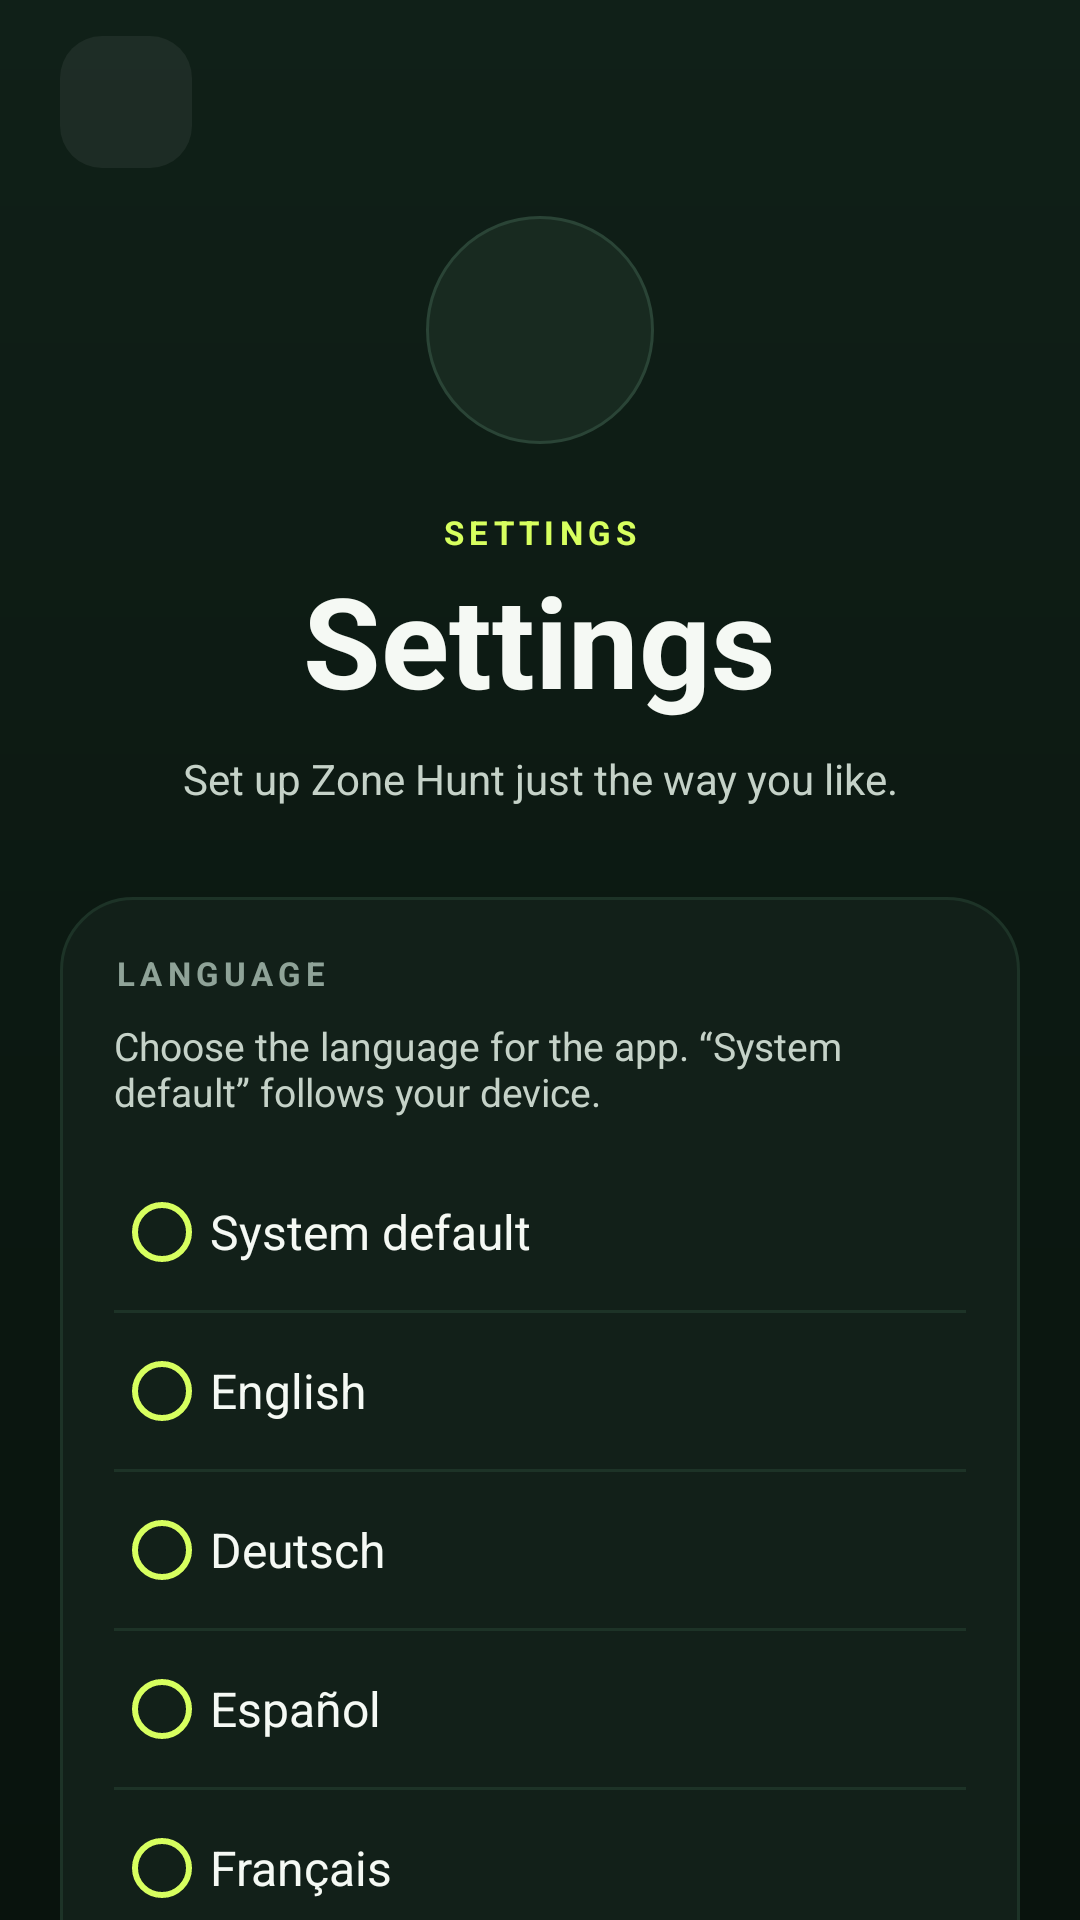

Android layout source for this screen:
<!-- AndroidManifest.xml: application theme Theme.Zonenjagd -->
<!-- res/layout/activity_settings.xml -->
<?xml version="1.0" encoding="utf-8"?>
<FrameLayout xmlns:android="http://schemas.android.com/apk/res/android"
    xmlns:app="http://schemas.android.com/apk/res-auto"
    android:layout_width="match_parent"
    android:layout_height="match_parent"
    android:background="@drawable/bg_app">

    <androidx.core.widget.NestedScrollView
        android:layout_width="match_parent"
        android:layout_height="match_parent"
        android:clipToPadding="false"
        android:fillViewport="true">

        <LinearLayout
            android:layout_width="match_parent"
            android:layout_height="wrap_content"
            android:orientation="vertical"
            android:paddingStart="@dimen/screen_padding"
            android:paddingTop="12dp"
            android:paddingEnd="@dimen/screen_padding"
            android:paddingBottom="28dp">

            <com.google.android.material.button.MaterialButton
                android:id="@+id/btnBack"
                style="@style/Widget.Zonenjagd.IconButton"
                android:layout_width="44dp"
                android:layout_height="44dp"
                android:contentDescription="@string/back"
                app:backgroundTint="@color/white_06"
                app:cornerRadius="14dp"
                app:icon="@drawable/ic_back"
                app:iconGravity="textStart"
                app:iconPadding="0dp" />

            <LinearLayout
                android:layout_width="match_parent"
                android:layout_height="wrap_content"
                android:layout_marginTop="16dp"
                android:gravity="center"
                android:orientation="vertical">

                <FrameLayout
                    android:layout_width="76dp"
                    android:layout_height="76dp"
                    android:background="@drawable/bg_icon_circle">

                    <ImageView
                        android:layout_width="36dp"
                        android:layout_height="36dp"
                        android:layout_gravity="center"
                        android:contentDescription="@null"
                        android:src="@drawable/ic_settings"
                        app:tint="@color/lime" />
                </FrameLayout>

                <TextView
                    android:layout_width="wrap_content"
                    android:layout_height="wrap_content"
                    android:layout_marginTop="22dp"
                    android:text="@string/settings_kicker"
                    android:textAppearance="@style/TextAppearance.Zonenjagd.Section"
                    android:textColor="@color/lime" />

                <TextView
                    android:layout_width="wrap_content"
                    android:layout_height="wrap_content"
                    android:layout_marginTop="6dp"
                    android:fontFamily="sans-serif-condensed"
                    android:includeFontPadding="false"
                    android:text="@string/settings_title"
                    android:textColor="@color/text"
                    android:textSize="42sp"
                    android:textStyle="bold" />

                <TextView
                    android:layout_width="300dp"
                    android:layout_height="wrap_content"
                    android:layout_marginTop="10dp"
                    android:gravity="center"
                    android:text="@string/settings_subtitle"
                    android:textColor="@color/text_soft"
                    android:textSize="14sp" />
            </LinearLayout>

            <LinearLayout
                android:layout_width="match_parent"
                android:layout_height="wrap_content"
                android:layout_marginTop="30dp"
                android:background="@drawable/bg_card"
                android:orientation="vertical"
                android:padding="18dp">

                <TextView
                    android:layout_width="wrap_content"
                    android:layout_height="wrap_content"
                    android:text="@string/settings_language"
                    android:textAppearance="@style/TextAppearance.Zonenjagd.Section" />

                <TextView
                    android:layout_width="match_parent"
                    android:layout_height="wrap_content"
                    android:layout_marginTop="8dp"
                    android:text="@string/settings_language_desc"
                    android:textColor="@color/text_soft"
                    android:textSize="13sp" />

                <RadioGroup
                    android:id="@+id/languageGroup"
                    android:layout_width="match_parent"
                    android:layout_height="wrap_content"
                    android:layout_marginTop="12dp"
                    android:orientation="vertical">

                    <com.google.android.material.radiobutton.MaterialRadioButton
                        android:id="@+id/langSystem"
                        android:layout_width="match_parent"
                        android:layout_height="wrap_content"
                        android:minHeight="52dp"
                        android:text="@string/settings_language_system"
                        android:textColor="@color/text"
                        android:textSize="16sp"
                        app:buttonTint="@color/lime" />

                    <View
                        android:layout_width="match_parent"
                        android:layout_height="1dp"
                        android:background="@color/line_soft" />

                    <com.google.android.material.radiobutton.MaterialRadioButton
                        android:id="@+id/langEnglish"
                        android:layout_width="match_parent"
                        android:layout_height="wrap_content"
                        android:minHeight="52dp"
                        android:text="@string/language_english"
                        android:textColor="@color/text"
                        android:textSize="16sp"
                        app:buttonTint="@color/lime" />

                    <View
                        android:layout_width="match_parent"
                        android:layout_height="1dp"
                        android:background="@color/line_soft" />

                    <com.google.android.material.radiobutton.MaterialRadioButton
                        android:id="@+id/langGerman"
                        android:layout_width="match_parent"
                        android:layout_height="wrap_content"
                        android:minHeight="52dp"
                        android:text="@string/language_german"
                        android:textColor="@color/text"
                        android:textSize="16sp"
                        app:buttonTint="@color/lime" />

                    <View
                        android:layout_width="match_parent"
                        android:layout_height="1dp"
                        android:background="@color/line_soft" />

                    <com.google.android.material.radiobutton.MaterialRadioButton
                        android:id="@+id/langSpanish"
                        android:layout_width="match_parent"
                        android:layout_height="wrap_content"
                        android:minHeight="52dp"
                        android:text="@string/language_spanish"
                        android:textColor="@color/text"
                        android:textSize="16sp"
                        app:buttonTint="@color/lime" />

                    <View
                        android:layout_width="match_parent"
                        android:layout_height="1dp"
                        android:background="@color/line_soft" />

                    <com.google.android.material.radiobutton.MaterialRadioButton
                        android:id="@+id/langFrench"
                        android:layout_width="match_parent"
                        android:layout_height="wrap_content"
                        android:minHeight="52dp"
                        android:text="@string/language_french"
                        android:textColor="@color/text"
                        android:textSize="16sp"
                        app:buttonTint="@color/lime" />
                </RadioGroup>

                <TextView
                    android:layout_width="match_parent"
                    android:layout_height="wrap_content"
                    android:layout_marginTop="10dp"
                    android:text="@string/settings_language_note"
                    android:textColor="@color/muted"
                    android:textSize="11sp" />
            </LinearLayout>
        </LinearLayout>
    </androidx.core.widget.NestedScrollView>
</FrameLayout>
<!-- resources referenced by this layout -->
<resources>
  <color name="lime">#D7FF5F</color>
  <color name="line_soft">#1D3327</color>
  <color name="muted">#8FA398</color>
  <color name="text">#F5F9F4</color>
  <color name="text_soft">#C5D2C8</color>
  <color name="white_06">#0FFFFFFF</color>
  <dimen name="screen_padding">20dp</dimen>
  <!-- drawable bg_app (drawable) -->
  <?xml version="1.0" encoding="utf-8"?>
  <shape xmlns:android="http://schemas.android.com/apk/res/android" android:shape="rectangle">
      <gradient
          android:angle="270"
          android:centerColor="#0C1912"
          android:endColor="#09130D"
          android:startColor="#102018" />
  </shape>
  <!-- drawable bg_card (drawable) -->
  <?xml version="1.0" encoding="utf-8"?>
  <shape xmlns:android="http://schemas.android.com/apk/res/android" android:shape="rectangle">
      <corners android:radius="24dp" />
      <solid android:color="@color/surface" />
      <stroke android:width="1dp" android:color="@color/line_soft" />
  </shape>
  <!-- drawable bg_icon_circle (drawable) -->
  <?xml version="1.0" encoding="utf-8"?>
  <shape xmlns:android="http://schemas.android.com/apk/res/android" android:shape="oval">
      <solid android:color="@color/surface_2" />
      <stroke android:width="1dp" android:color="@color/line" />
  </shape>
  <string name="back">"Back"</string>
  <string name="language_english">"English"</string>
  <string name="language_french">"Français"</string>
  <string name="language_german">"Deutsch"</string>
  <string name="language_spanish">"Español"</string>
  <string name="settings_kicker">"SETTINGS"</string>
  <string name="settings_language">"Language"</string>
  <string name="settings_language_desc">"Choose the language for the app. “System default” follows your device."</string>
  <string name="settings_language_note">"The change applies immediately."</string>
  <string name="settings_language_system">"System default"</string>
  <string name="settings_subtitle">"Set up Zone Hunt just the way you like."</string>
  <string name="settings_title">"Settings"</string>
  <style name="TextAppearance.Zonenjagd.Section" parent="TextAppearance.MaterialComponents.Overline">
          <item name="android:fontFamily">sans-serif-medium</item>
          <item name="android:textStyle">bold</item>
          <item name="android:textSize">11sp</item>
          <item name="android:letterSpacing">0.16</item>
          <item name="android:textColor">@color/muted</item>
      </style>
  <style name="Widget.Zonenjagd.IconButton" parent="Widget.MaterialComponents.Button.TextButton">
          <item name="android:minWidth">44dp</item>
          <item name="android:minHeight">44dp</item>
          <item name="android:insetTop">0dp</item>
          <item name="android:insetBottom">0dp</item>
          <item name="iconTint">@color/text</item>
          <item name="android:padding">0dp</item>
          <item name="rippleColor">@color/lime</item>
      </style>
  <color name="surface">#122019</color>
  <color name="surface_2">#182A20</color>
  <color name="line">#2A4436</color>
  <color name="lime_dim">#A9CE45</color>
  <color name="ink">#07120C</color>
  <color name="orange">#FF8B4C</color>
  <color name="red">#FF5E6C</color>
  <color name="bg">#0B1610</color>
  <style name="Widget.Zonenjagd.DialogButton" parent="Widget.MaterialComponents.Button.TextButton.Dialog">
          <item name="android:textColor">@color/lime</item>
      </style>
  <style name="Widget.Zonenjagd.DialogButton.Muted" parent="Widget.MaterialComponents.Button.TextButton.Dialog">
          <item name="android:textColor">@color/muted</item>
      </style>
</resources>
